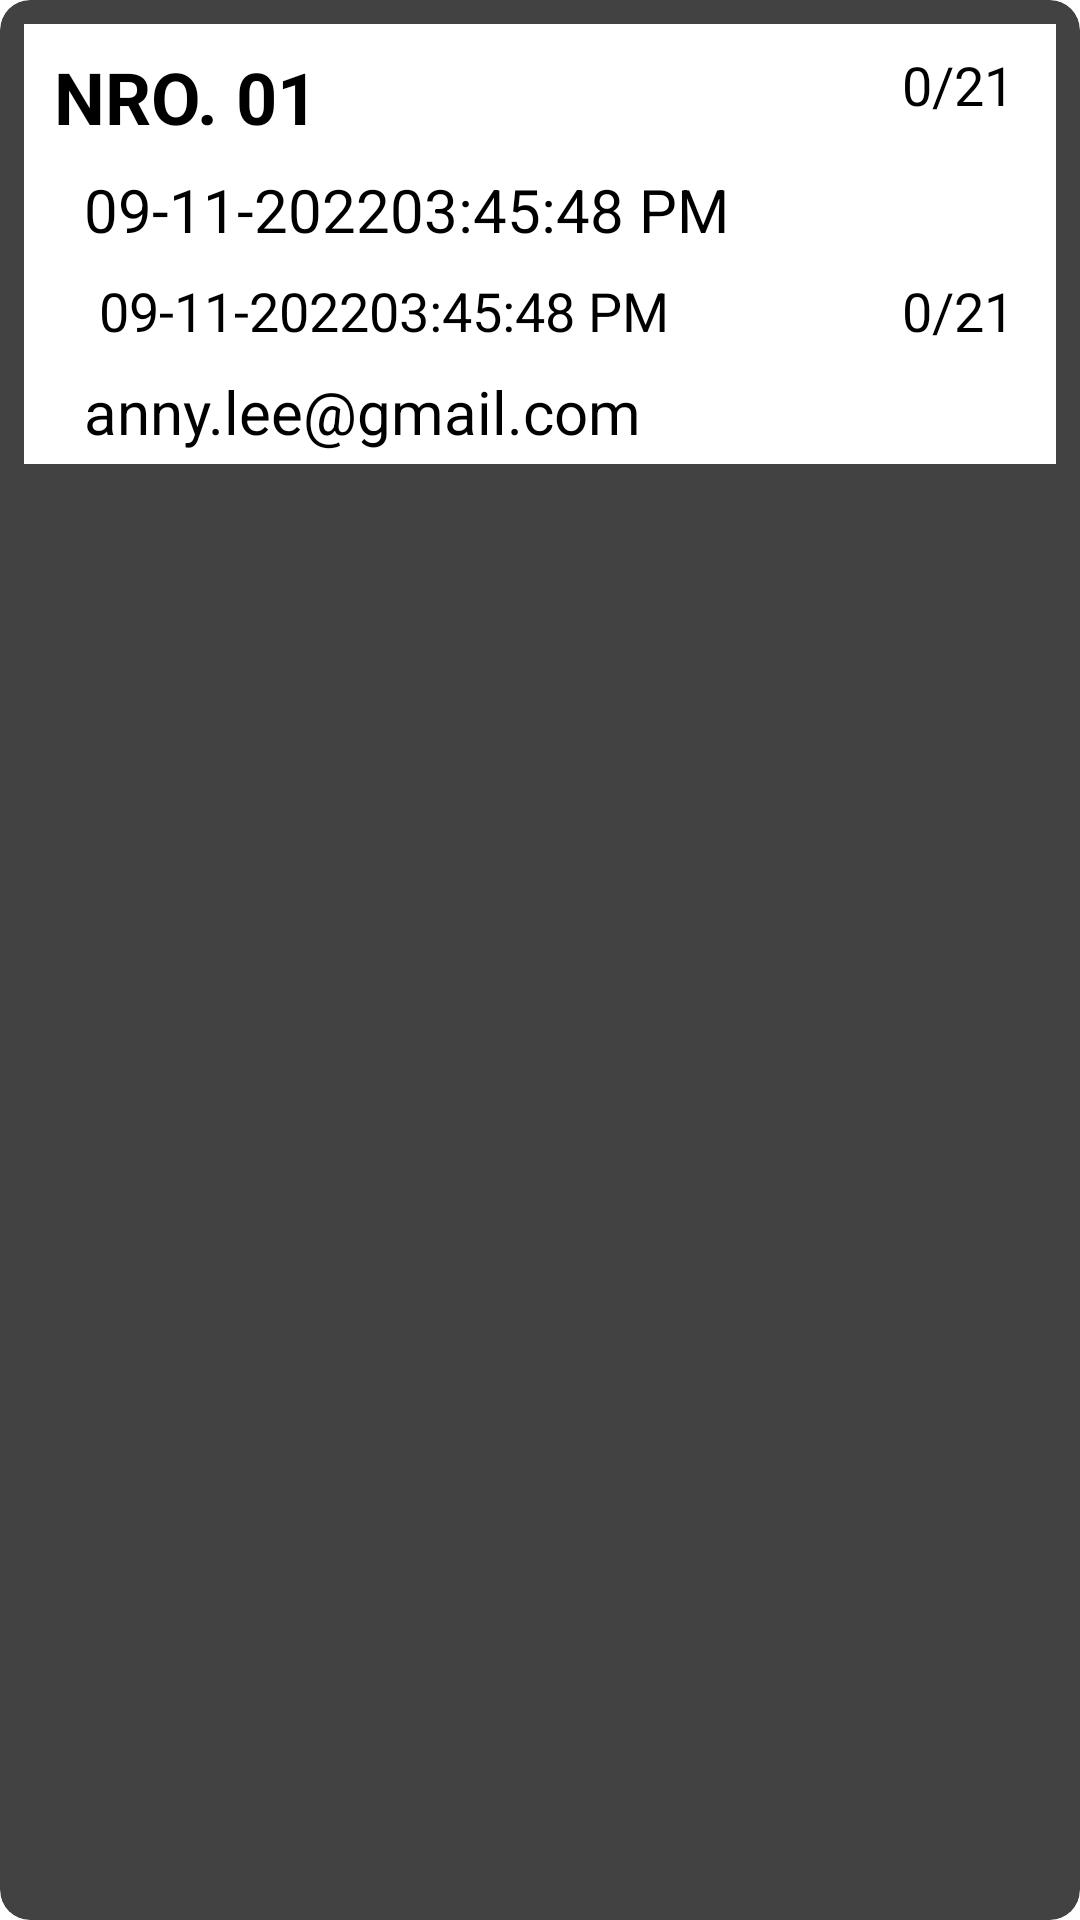

Layout XML and referenced resources for this Android screen:
<!-- AndroidManifest.xml: application theme Theme.CtrApp5 -->
<!-- res/layout/ri13.xml -->
<?xml version="1.0" encoding="utf-8"?>
<androidx.cardview.widget.CardView
    xmlns:android="http://schemas.android.com/apk/res/android"
    xmlns:app="http://schemas.android.com/apk/res-auto"
    android:layout_width="match_parent"
    android:layout_height="wrap_content"
    android:clickable="true"
    android:focusable="true"
    android:foreground="?android:attr/selectableItemBackground"
    android:padding="8dp"
    app:cardCornerRadius="10dp"
    android:layout_margin="8dp"
    app:cardElevation="8dp">

    <LinearLayout
        android:layout_margin="8dp"
        android:orientation="horizontal"
        android:background="@android:color/white"
        android:layout_width="match_parent"
        android:layout_height="wrap_content">


        <LinearLayout
            android:orientation="vertical"
            android:layout_weight="9"
            android:layout_width="0dp"
            android:layout_height="wrap_content">

            <RelativeLayout
                xmlns:android="http://schemas.android.com/apk/res/android"
                android:id="@+id/RelativeLayout01"
                android:layout_marginTop="8dp"
                android:layout_width="fill_parent"
                android:layout_height="fill_parent">

                <TextView
                    android:id="@+id/ri13r01"
                    android:layout_marginLeft="10dp"
                    android:textSize="24dp"
                    android:gravity="center_vertical|start"
                    android:textAllCaps="true"
                    android:textStyle="bold"
                    android:text="Nro. 01"
                    android:layout_width="wrap_content"
                    android:layout_height="wrap_content" />

                <TextView
                    android:id="@+id/ri13r02"
                    android:layout_marginRight="14dp"
                    android:layout_alignParentRight="true"
                    android:textSize="18dp"
                    android:textStyle="normal"
                    android:text="0/21"
                    android:layout_width="wrap_content"
                    android:layout_height="wrap_content" />


            </RelativeLayout>


            <TextView
                android:id="@+id/ri13r03"
                android:layout_marginTop="8dp"
                android:layout_marginLeft="20dp"
                android:layout_marginRight="10dp"
                android:gravity="center_vertical|start"
                android:textSize="20dp"
                android:textStyle="normal"
                android:text="09-11-202203:45:48 PM"
                android:layout_width="wrap_content"
                android:layout_height="wrap_content" />


            <RelativeLayout
                xmlns:android="http://schemas.android.com/apk/res/android"
                android:id="@+id/RelativeLayout02"
                android:layout_width="fill_parent"
                android:layout_height="fill_parent">

                <TextView
                    android:id="@+id/ri13r04"
                    android:layout_marginTop="8dp"
                    android:layout_marginLeft="25dp"
                    android:gravity="center_vertical|start"
                    android:textSize="18dp"
                    android:textStyle="normal"
                    android:text="09-11-202203:45:48 PM"
                    android:layout_width="wrap_content"
                    android:layout_height="wrap_content" />

                <TextView
                    android:id="@+id/ri13r05"
                    android:layout_marginTop="8dp"
                    android:layout_marginRight="14dp"
                    android:layout_alignParentRight="true"
                    android:textSize="18dp"
                    android:textStyle="normal"
                    android:text="0/21"
                    android:layout_width="wrap_content"
                    android:layout_height="wrap_content" />


            </RelativeLayout>



            <TextView
                android:id="@+id/ri13r06"
                android:layout_marginTop="8dp"
                android:layout_marginLeft="20dp"
                android:layout_marginBottom="4dp"
                android:gravity="center_vertical|start"
                android:textSize="20dp"
                android:visibility="visible"
                android:textStyle="normal"
                android:text="anny.lee@gmail.com"
                android:layout_width="wrap_content"
                android:layout_height="wrap_content" />



        </LinearLayout>

    </LinearLayout>

</androidx.cardview.widget.CardView>
<!-- resources referenced by this layout -->
<resources>
  <style name="Theme.CtrApp5" parent="Theme.MaterialComponents.DayNight.DarkActionBar">
          
          <item name="colorPrimary">@color/colorPrimary</item>
          <item name="colorPrimaryVariant">@color/colorPrimary</item>
          <item name="colorOnPrimary">@color/colorAccent</item>
          
          <item name="colorSecondary">@color/teal_200</item>
          <item name="colorSecondaryVariant">@color/teal_700</item>
          <item name="colorOnSecondary">@color/black</item>
          
          <item name="android:statusBarColor">?attr/colorPrimaryVariant</item>
          
      </style>
  <color name="colorPrimary">#004a91</color>
  <color name="colorAccent">#004a91</color>
  <color name="teal_200">#FF03DAC5</color>
  <color name="teal_700">#FF018786</color>
  <color name="black">#FF000000</color>
</resources>
